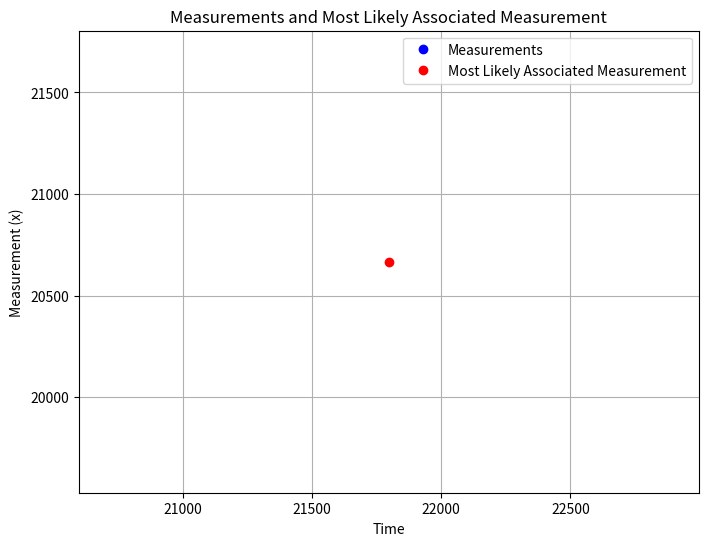
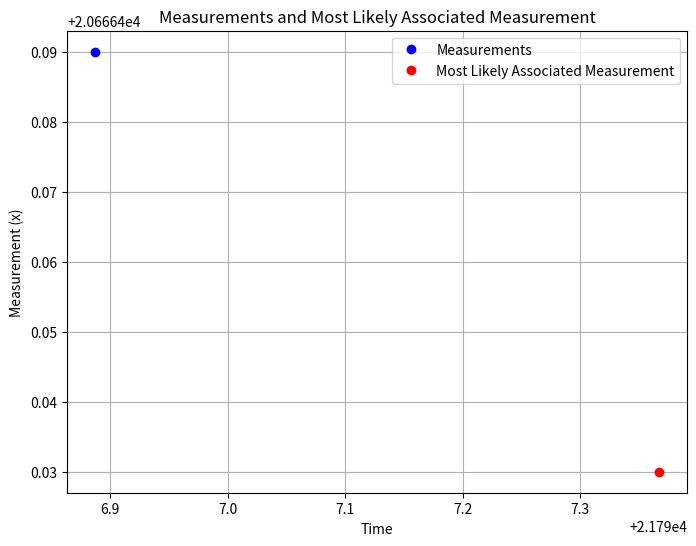
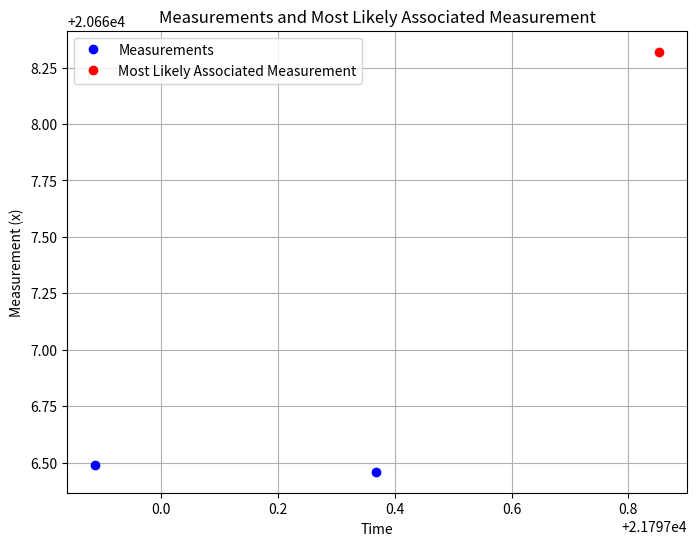
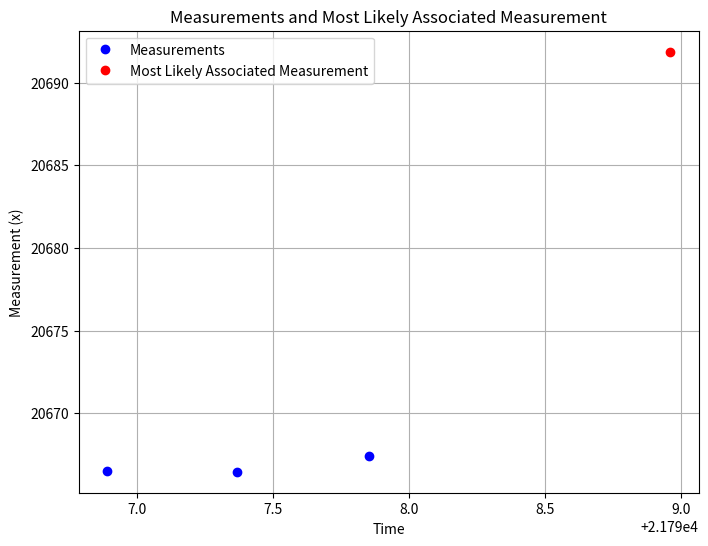
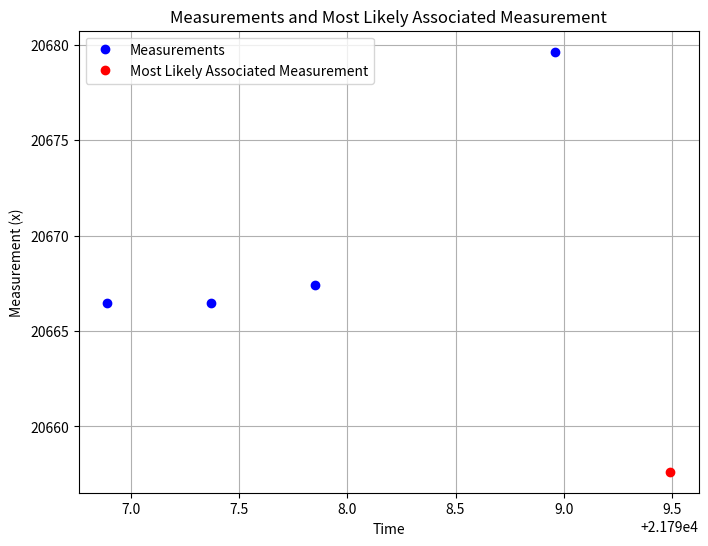
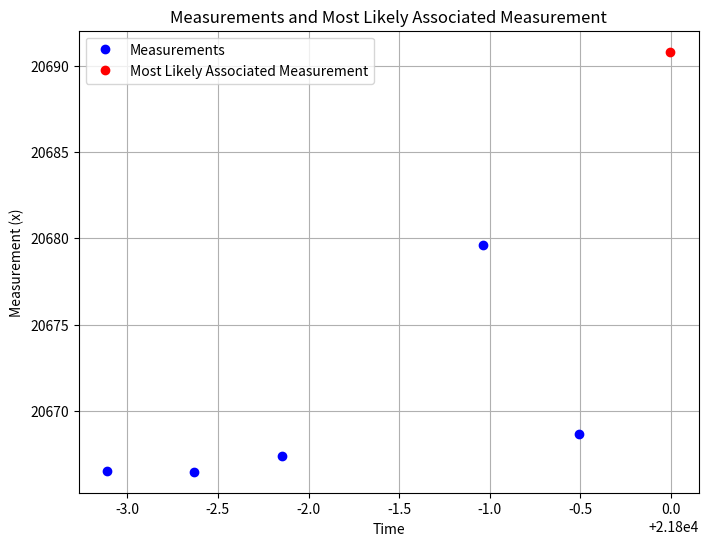
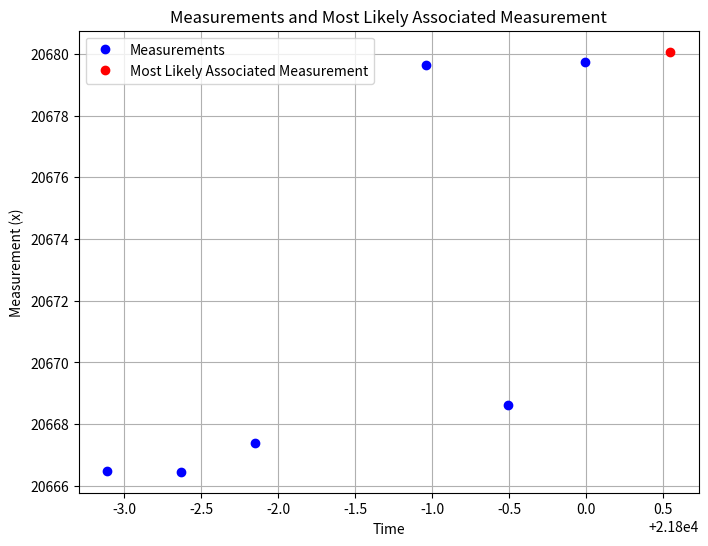
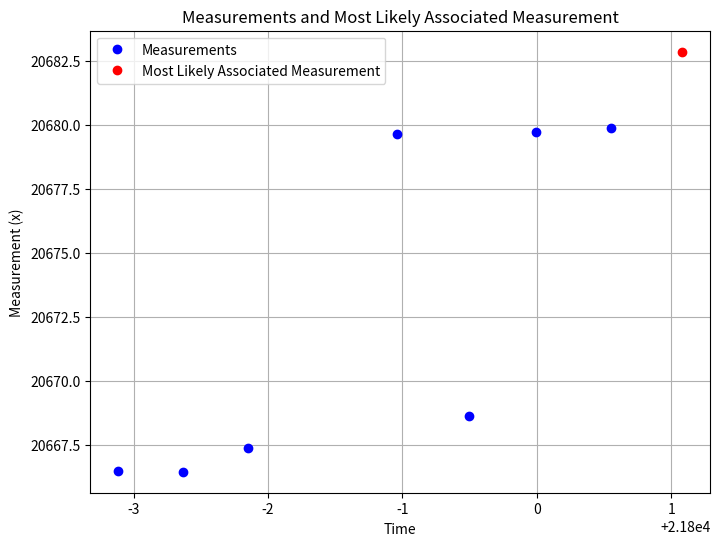
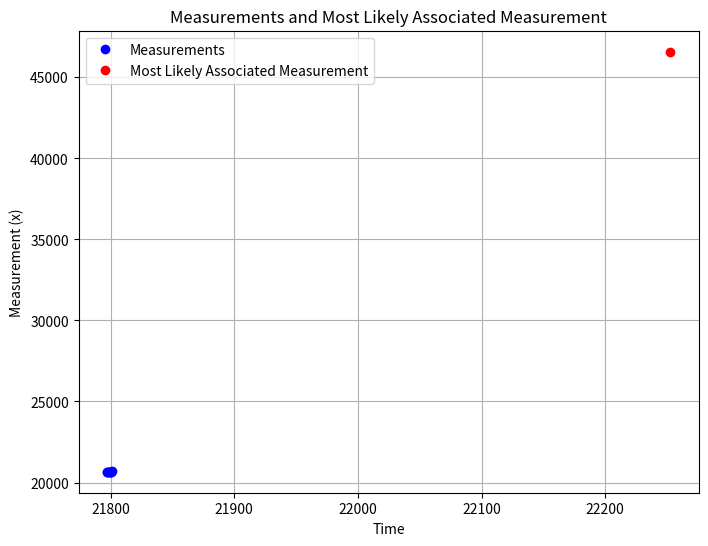
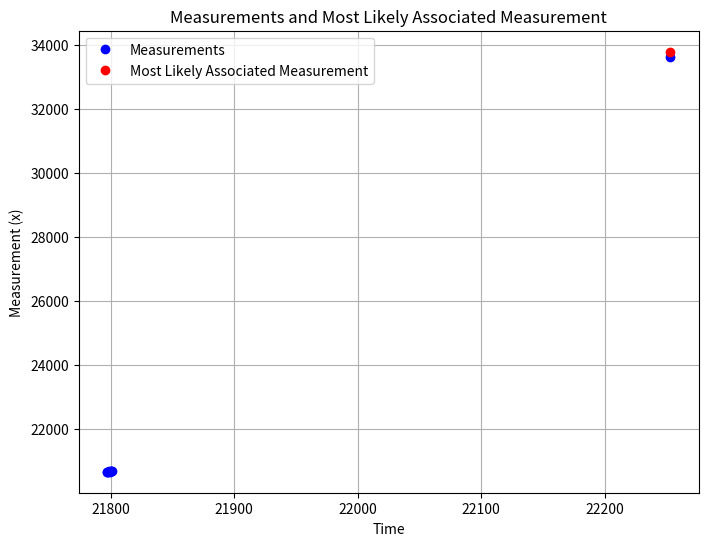
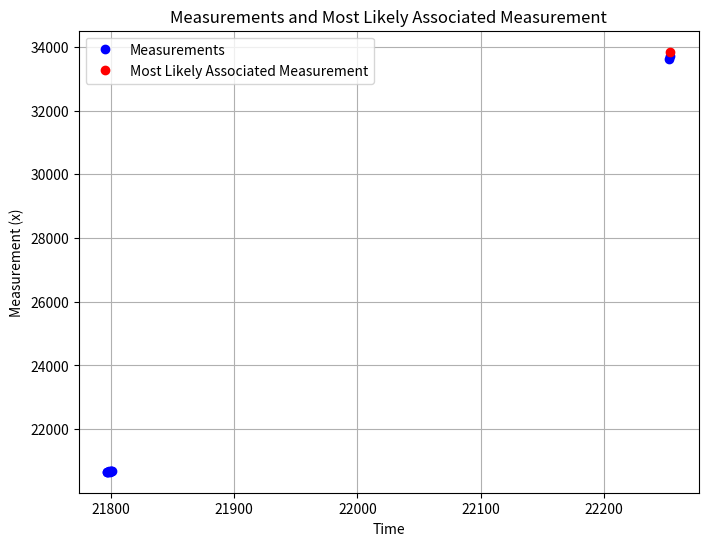
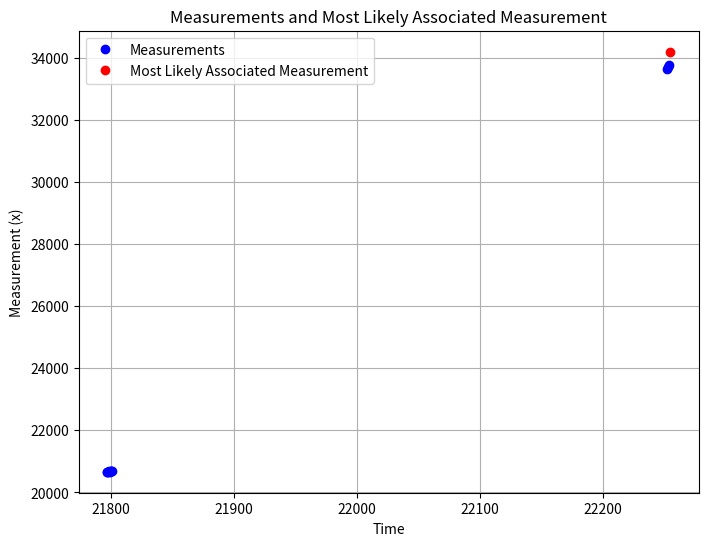
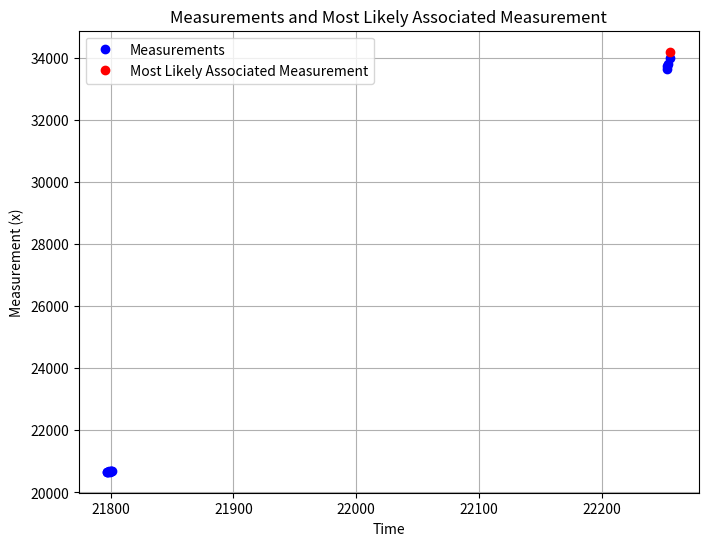
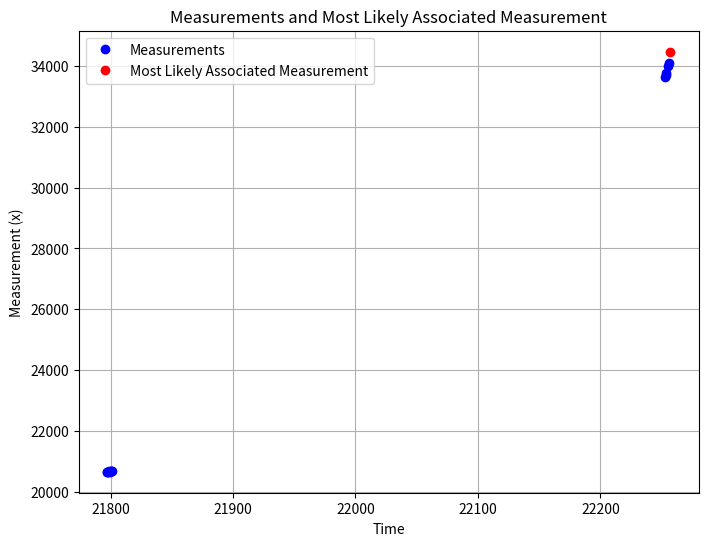
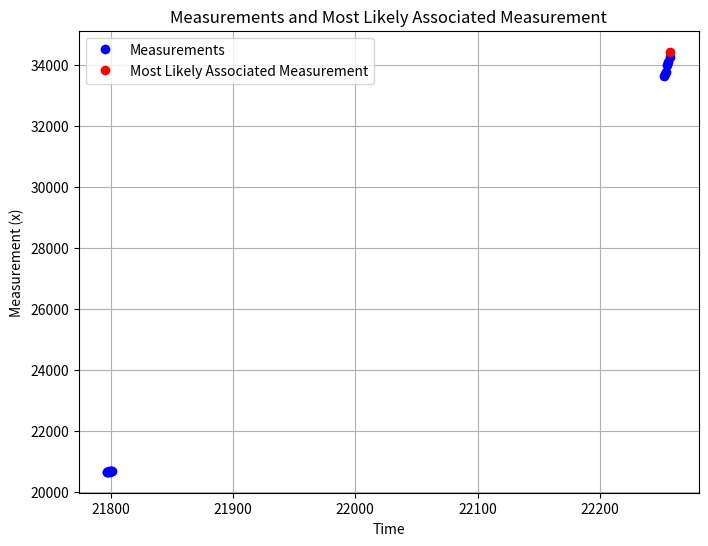
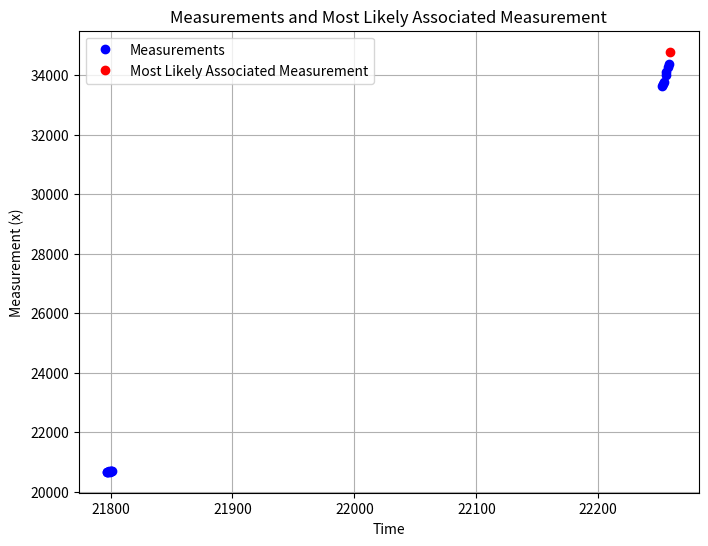

Recreate these plots in Python, in order.
import numpy as np
import matplotlib.pyplot as plt

class CVFilter:
    def __init__(self):
        self.Sf = np.zeros((6, 1))  # Filter state vector
        self.pf = np.eye(6)  # Filter state covariance matrix
        self.plant_noise = 20  # Plant noise covariance
        self.H = np.eye(3, 6)  # Measurement matrix
        self.R = np.eye(3)  # Measurement noise covariance
        self.Meas_Time = 0  # Measured time

    def Initialize_Filter_state_covariance(self, x, y, z, vx, vy, vz, time):
        self.Sf = np.array([[x], [y], [z], [vx], [vy], [vz]])
        self.Meas_Time = time

    def Filter_state_covariance(self, measurements, current_time):
        dt = current_time - self.Meas_Time
        Phi = np.eye(6)
        Phi[0, 3] = dt
        Phi[1, 4] = dt
        Phi[2, 5] = dt
        Q = np.eye(6) * self.plant_noise
        self.Sf = np.dot(Phi, self.Sf)
        self.pf = np.dot(np.dot(Phi, self.pf), Phi.T) + Q

        Z = np.array(measurements)
        H = np.eye(3, 6)
        Inn = Z[:, :, np.newaxis] - np.dot(H, self.Sf)
        S = np.dot(H, np.dot(self.pf, H.T)) + self.R
        K = np.dot(np.dot(self.pf, H.T), np.linalg.inv(S))
        self.Sf = self.Sf + np.sum(K[:, :, np.newaxis] * Inn, axis=1)
        self.pf = np.dot(np.eye(6) - np.dot(K, H), self.pf)

        association_probs = self.calculate_association_probabilities(Z)

        max_associated_index = np.argmax(association_probs)
        most_likely_associated_measurement = measurements[max_associated_index]

        print("Filtered State Components:")
        print("Filtered fx:", self.Sf[0][0])
        print("Filtered fy:", self.Sf[1][0])
        print("Filtered fz:", self.Sf[2][0])
        print("Filtered fvx:", self.Sf[3][0])
        print("Filtered fvy:", self.Sf[4][0])
        print("Filtered fvz:", self.Sf[5][0])
        print("Filtered Time:", current_time)
        print("Most Likely Associated Measurement:", most_likely_associated_measurement)

        self.Meas_Time = current_time  # Update measured time for the next iteration

        return self.Sf, most_likely_associated_measurement

    def calculate_association_probabilities(self, measurements):
        num_measurements = len(measurements)
        num_tracks = 1  # For simplicity, assuming only one track
        conditional_probs = np.zeros((num_measurements, num_tracks))

        for i in range(num_measurements):
            for j in range(num_tracks):
                # Calculate conditional probability using JPDA
                conditional_probs[i, j] = 1.0 / num_measurements

        marginal_probs = np.sum(conditional_probs, axis=1) / num_tracks
        joint_probs = conditional_probs * marginal_probs[:, np.newaxis]
        association_probs = np.sum(joint_probs, axis=0)

        return association_probs

# Measurement values
measurements = [
    (20665.41, 178.8938, 1.7606, 21795.857),
    (20666.14, 178.9428, 1.7239, 21796.389),
    (20666.49, 178.8373, 1.71, 21796.887),
    (20666.46, 178.9346, 1.776, 21797.367),
    (20667.39, 178.9166, 1.8053, 21797.852),
    (20679.63, 178.8026, 2.3944, 21798.961),
    (20668.63, 178.8364, 1.7196, 21799.494),
    (20679.73, 178.9656, 1.7248, 21799.996),
    (20679.9, 178.7023, 1.6897, 21800.549),
    (20681.38, 178.9606, 1.6158, 21801.08),
    (33632.25, 296.9022, 5.2176, 22252.645),
    (33713.09, 297.0009, 5.2583, 22253.18),
    (33779.16, 297.0367, 5.226, 22253.699),
    (33986.5, 297.2512, 5.1722, 22255.199),
    (34086.27, 297.2718, 4.9672, 22255.721),
    (34274.89, 297.5085, 5.0913, 22257.18),
    (34354.61, 297.5762, 4.9576, 22257.678),
    (34568.59, 297.8105, 4.8639, 22259.193),
    (34717.52, 297.9439, 4.789, 22260.213),
    (34943.71, 298.0376, 4.7376, 22261.717),
    (35140.06, 298.2941, 4.8053, 22263.217),
    (35357.11, 298.4943, 4.6953, 22264.707),
    (35598.12, 298.7462, 4.6313, 22266.199),
    (35806.11, 298.8661, 4.6102, 22267.729),
    (36025.82, 299.0423, 4.6156, 22269.189),
    (36239.5, 299.282, 4.5413, 22270.691),
    (36469.04, 299.3902, 4.5713, 22272.172),
    (36689.36, 299.584, 4.5748, 22273.68),
    (36911.89, 299.7541, 4.5876, 22275.184),
    (37141.31, 299.9243, 4.5718, 22276.734),
    (37369.89, 300.2742, 4.6584, 22278.242),
    (37587.8, 300.2986, 4.5271, 22279.756)
]

# Create an instance of the CVFilter class
kalman_filter = CVFilter()

# Step 1: Initialize with 1st measurement M1
kalman_filter.Initialize_Filter_state_covariance(measurements[0][0], measurements[0][1], measurements[0][2], 0, 0, 0, measurements[0][3])

# Step 2: Initialize with 2nd measurement M2
kalman_filter.Initialize_Filter_state_covariance(measurements[1][0], measurements[1][1], measurements[1][2], 0, 0, 0, measurements[1][3])

# Lists to store predicted values
filtered_x = []
filtered_y = []
filtered_z = []
filtered_time = []

# Process measurements and get predicted state estimates at each time step
for i in range(2, len(measurements)):
    # Step 3: Get the velocity from step 1 and 2
    vel_x = (measurements[i][0] - measurements[i-1][0]) / (measurements[i][3] - measurements[i-1][3])
    vel_y = (measurements[i][1] - measurements[i-1][1]) / (measurements[i][3] - measurements[i-1][3])
    vel_z = (measurements[i][2] - measurements[i-1][2]) / (measurements[i][3] - measurements[i-1][3])

    # Step 4: Get measurement M3
    predicted_time = measurements[i][3]
    predicted_measurements = (measurements[i][0] + vel_x * (predicted_time - measurements[i-1][3]), 
                             measurements[i][1] + vel_y * (predicted_time - measurements[i-1][3]), 
                             measurements[i][2] + vel_z * (predicted_time - measurements[i-1][3]))

    # Step 5: Do association using JPDA
    filtered_state, most_likely_associated_measurement = kalman_filter.Filter_state_covariance([predicted_measurements], predicted_time)

    # Append filtered values to lists
    filtered_x.append(filtered_state[0][0])
    filtered_y.append(filtered_state[1][0])
    filtered_z.append(filtered_state[2][0])
    filtered_time.append(predicted_time)

    # Plot the measurements and the most likely associated measurement
    plt.figure(figsize=(8, 6))
    plt.plot(filtered_time[:-1], [m[0] for m in measurements[2:i]], 'bo', label='Measurements')
    plt.plot(filtered_time[i-2], most_likely_associated_measurement[0], 'ro', label='Most Likely Associated Measurement')
    plt.xlabel('Time')
    plt.ylabel('Measurement (x)')
    plt.title('Measurements and Most Likely Associated Measurement')
    plt.legend()
    plt.grid(True)
    plt.show()

# Plotting filtered x, y, and z components against time
plt.figure(figsize=(12, 8))

plt.subplot(3, 1, 1)
plt.plot(filtered_time, filtered_x, label='Filtered X')
plt.xlabel('Time')
plt.ylabel('Filtered X')
plt.legend()

plt.subplot(3, 1, 2)
plt.plot(filtered_time, filtered_y, label='Filtered Y')
plt.xlabel('Time')
plt.ylabel('Filtered Y')
plt.legend()

plt.subplot(3, 1, 3)
plt.plot(filtered_time, filtered_z, label='Filtered Z')
plt.xlabel('Time')
plt.ylabel('Filtered Z')
plt.legend()

plt.tight_layout()
plt.show()
